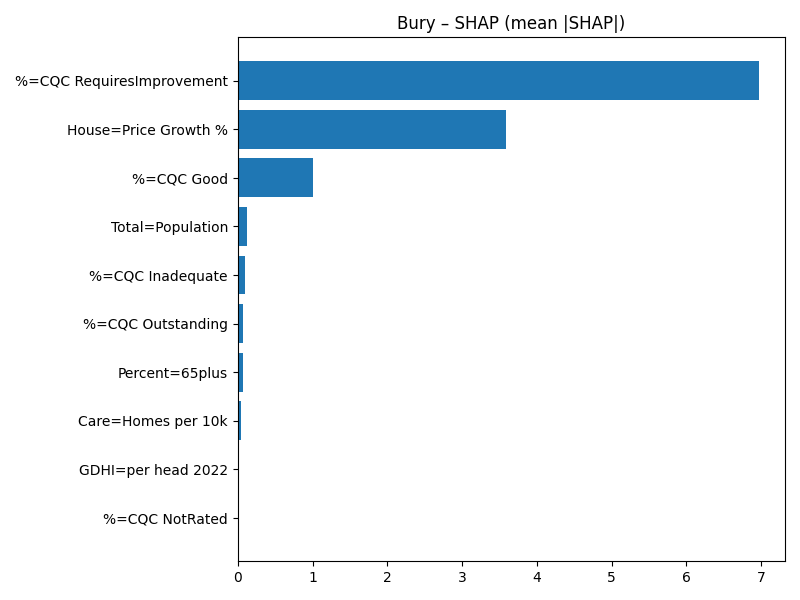

The table this chart was drawn from, first rows:
Term, MeanAbsSHAP, MeanSignedSHAP
%=CQC RequiresImprovement, 6.969, -6.969
House=Price Growth %, 3.592, 3.592
%=CQC Good, 1.006, -1.006
Total=Population, 0.1295, -0.1295
%=CQC Inadequate, 0.1004, -0.1004
%=CQC Outstanding, 0.07662, 0.07662
Percent=65plus, 0.07202, -0.07202
Care=Homes per 10k, 0.04271, 0.04271
GDHI=per head 2022, 0.01262, -0.01262
%=CQC NotRated, 0.0, 0.0
